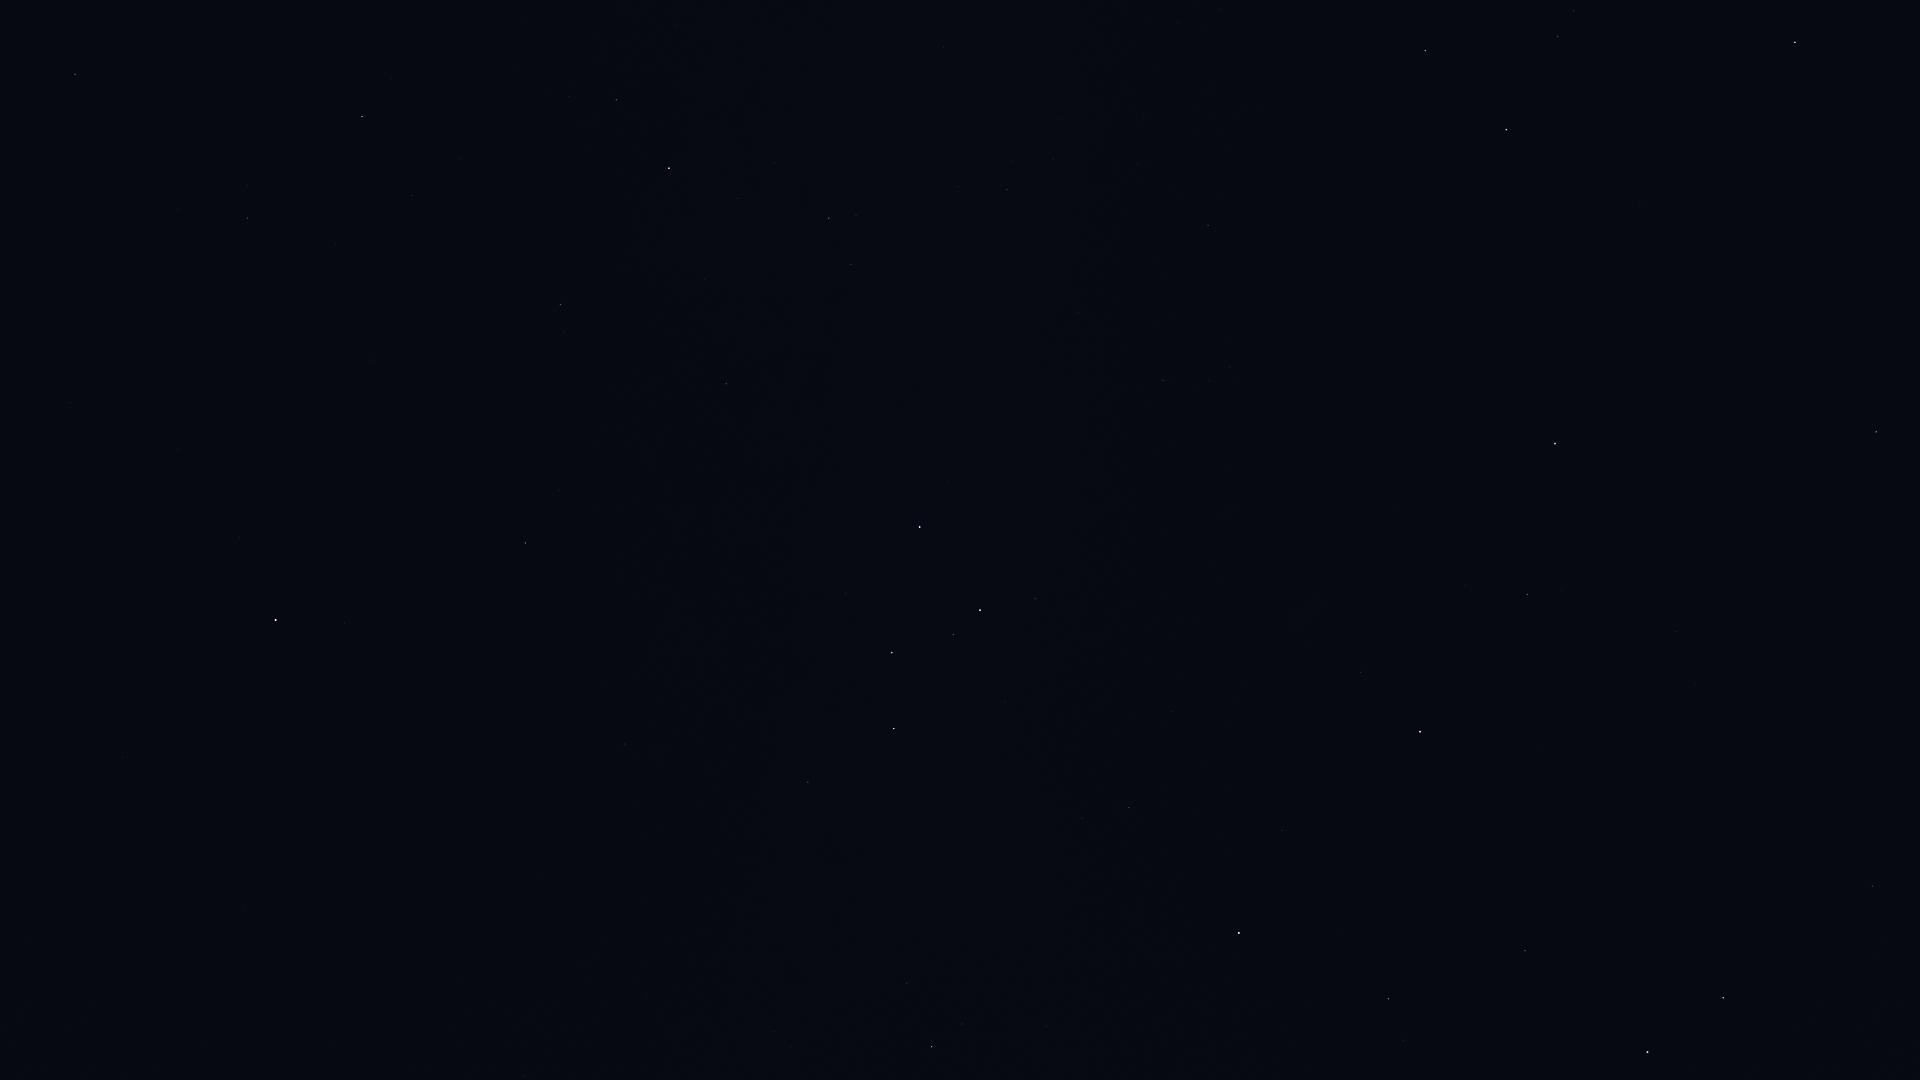

The table this chart was drawn from, first rows:
Star_ID, Name, X, Y
677, Alpheratz, 1555, 443
746, Caph, 920, 527
1067, Algenib, 1876, 432
1547, Citadelle, 1907, 464
2920, Fulu, 1035, 599
3092, HIP 3092, 1527, 594
3179, Schedar, 980, 610
3821, Achird, 953, 635
3881, HIP 3881, 1306, 642
107418, Castula, 924, 654
4436, HIP 4436, 1361, 672
4889, HIP 4889, 1506, 705
5447, Mirach, 1420, 732
5742, HIP 5742, 1664, 768
6193, HIP 6193, 1601, 793
6411, Adhil, 1203, 762
6643, Bélénos, 1569, 818
6686, Ruchbah, 894, 728
7097, Alpherg, 1872, 886
7513, Titawin, 1282, 830
7607, Nembus, 1129, 808
8796, Mothallah, 1525, 951
8832, Mesarthim, 1760, 998
8886, Segin, 808, 782
8903, Sheratan, 1723, 998
9640, Almach, 1239, 933
9884, Hamal, 1647, 1052
10670, HIP 10670, 1403, 1040
12191, Buna, 1202, 1062
13192, Nushagak, 606, 820
13268, Miram, 907, 983
14328, HIP 14328, 932, 1047
16228, HIP 16228, 774, 1032
17959, HIP 17959, 551, 909
18505, HIP 18505, 674, 1045
22783, HIP 22783, 523, 1076
24003, Mago, 457, 1028
25110, HIP 25110, 347, 840
83895, Aldhibah, 75, 74
85822, Yildun, 239, 538
86614, Dziban, 178, 210
90344, Fafnir, 264, 51
94376, Altais, 362, 117
96100, Alsafi, 388, 172
105199, Alderamin, 669, 168
106032, Alfirk, 560, 304
107136, Azelfafage, 901, 58
108917, Kurhah, 704, 279
109492, HIP 109492, 829, 218
109937, HIP 109937, 1220, 10
110538, HIP 110538, 958, 186
110609, HIP 110609, 1011, 161
111022, HIP 111022, 1053, 159
111104, HIP 111104, 1143, 118
111169, HIP 111169, 1007, 190
112158, Matar, 1425, 50
112724, HIP 112724, 726, 384
112748, Sadalbari, 1558, 36
113881, Scheat, 1506, 129
113963, Markab, 1795, 42
... 4 more rows
